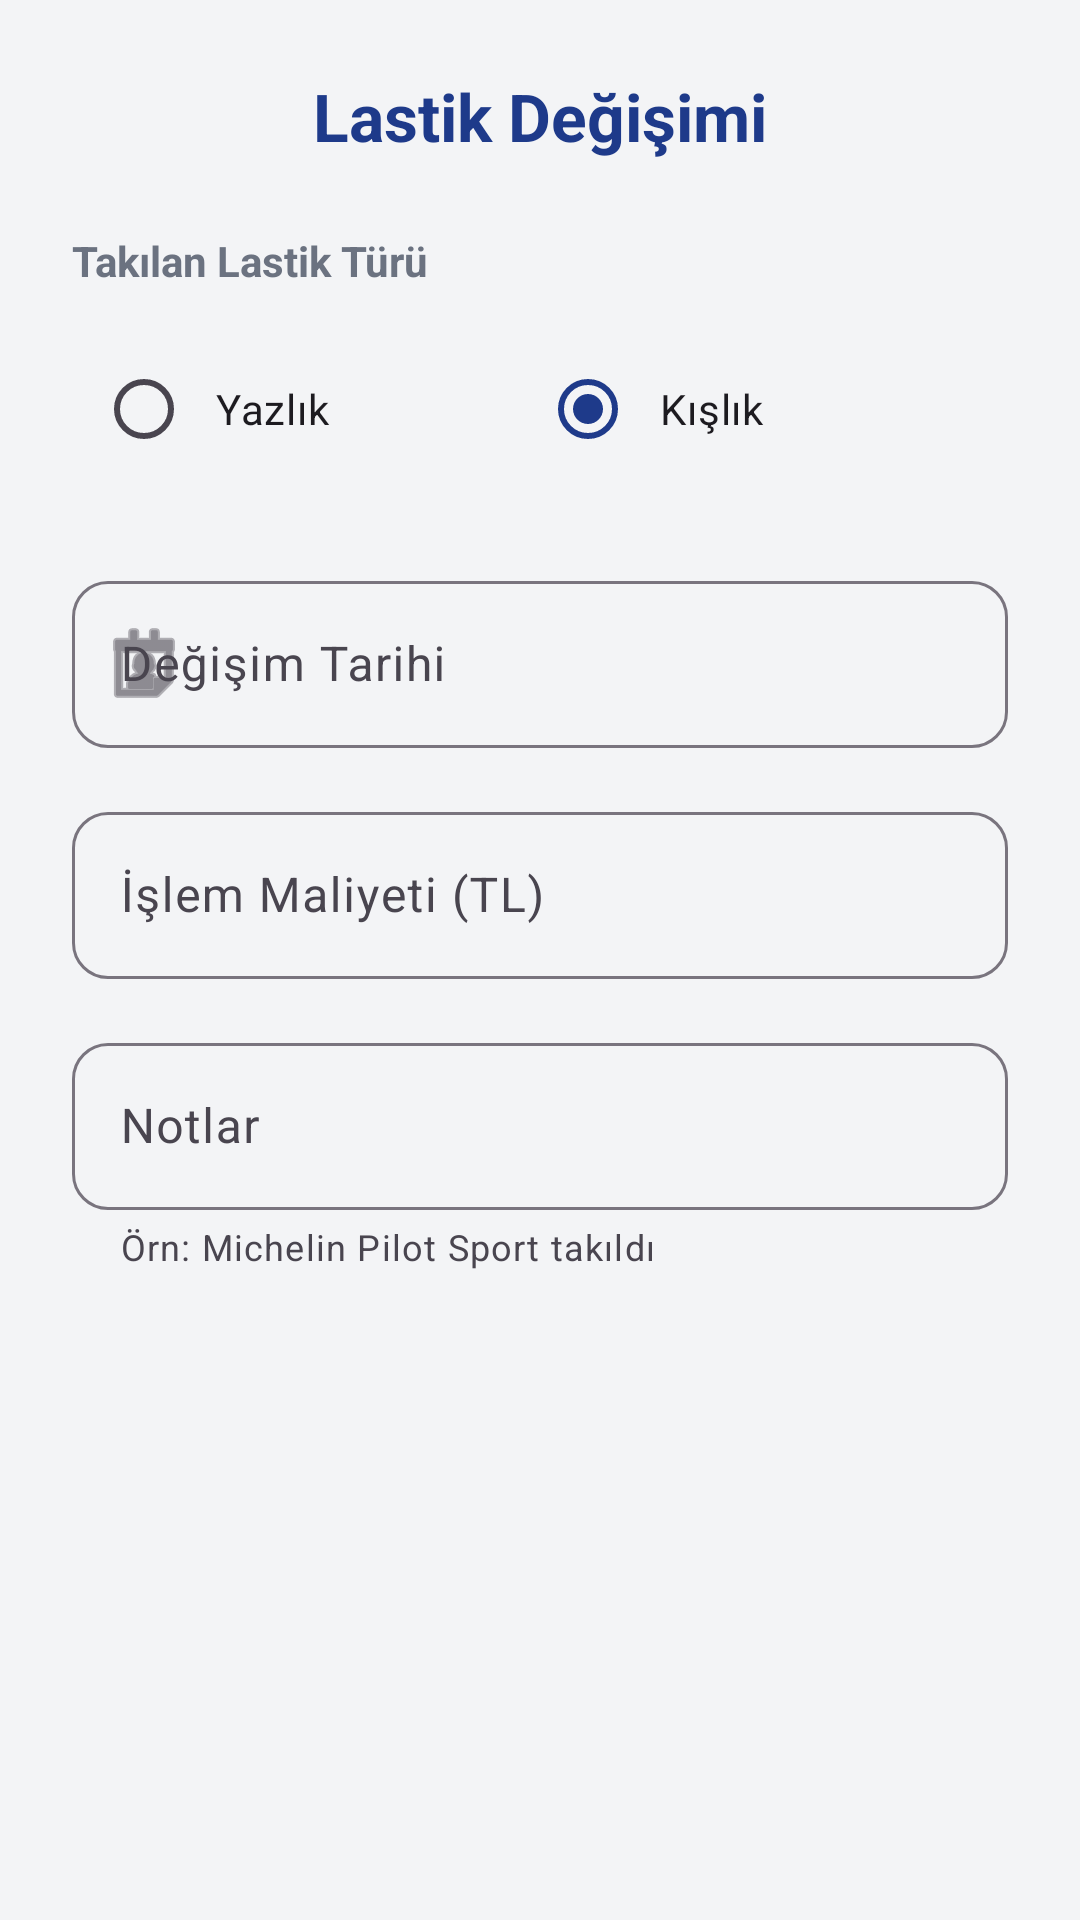

Produce the Android XML layout that renders to this screen, including the resource entries it uses.
<!-- AndroidManifest.xml: application theme Theme.Garajim -->
<!-- res/layout/dialog_add_tire.xml -->
<?xml version="1.0" encoding="utf-8"?>
<ScrollView xmlns:android="http://schemas.android.com/apk/res/android"
    xmlns:app="http://schemas.android.com/apk/res-auto"
    android:layout_width="match_parent"
    android:layout_height="wrap_content">

    <LinearLayout
        android:layout_width="match_parent"
        android:layout_height="wrap_content"
        android:orientation="vertical"
        android:padding="24dp">

        <TextView
            android:layout_width="match_parent"
            android:layout_height="wrap_content"
            android:text="Lastik Değişimi"
            android:textSize="22sp"
            android:textStyle="bold"
            android:gravity="center"
            android:layout_marginBottom="24dp"
            android:textColor="@color/garaj_blue"/>

        <TextView
            android:layout_width="wrap_content"
            android:layout_height="wrap_content"
            android:text="Takılan Lastik Türü"
            android:textStyle="bold"
            android:textColor="@color/text_secondary"
            android:layout_marginBottom="8dp"/>

        <RadioGroup
            android:id="@+id/rgTireType"
            android:layout_width="match_parent"
            android:layout_height="wrap_content"
            android:orientation="horizontal"
            android:background="@drawable/ic_launcher_background"
            android:backgroundTint="#F5F5F5"
            android:padding="8dp"
            android:layout_marginBottom="20dp">

            <RadioButton
                android:id="@+id/rbSummer"
                android:layout_width="0dp"
                android:layout_height="wrap_content"
                android:layout_weight="1"
                android:text="Yazlık"
                android:paddingStart="8dp"/>

            <RadioButton
                android:id="@+id/rbWinter"
                android:layout_width="0dp"
                android:layout_height="wrap_content"
                android:layout_weight="1"
                android:text="Kışlık"
                android:checked="true"
                android:paddingStart="8dp"/>
        </RadioGroup>

        <com.google.android.material.textfield.TextInputLayout
            android:layout_width="match_parent"
            android:layout_height="wrap_content"
            android:hint="Değişim Tarihi"
            app:startIconDrawable="@android:drawable/ic_menu_my_calendar"
            app:boxBackgroundMode="outline"
            app:boxCornerRadiusTopStart="12dp"
            app:boxCornerRadiusTopEnd="12dp"
            app:boxCornerRadiusBottomStart="12dp"
            app:boxCornerRadiusBottomEnd="12dp"
            android:layout_marginBottom="16dp">
            <com.google.android.material.textfield.TextInputEditText
                android:id="@+id/etTireDate"
                android:layout_width="match_parent"
                android:layout_height="wrap_content"
                android:inputType="date"
                android:focusable="false"/>
        </com.google.android.material.textfield.TextInputLayout>

        <com.google.android.material.textfield.TextInputLayout
            android:layout_width="match_parent"
            android:layout_height="wrap_content"
            android:hint="İşlem Maliyeti (TL)"
            app:boxBackgroundMode="outline"
            app:boxCornerRadiusTopStart="12dp"
            app:boxCornerRadiusTopEnd="12dp"
            app:boxCornerRadiusBottomStart="12dp"
            app:boxCornerRadiusBottomEnd="12dp"
            android:layout_marginBottom="16dp">
            <com.google.android.material.textfield.TextInputEditText
                android:id="@+id/etTireCost"
                android:layout_width="match_parent"
                android:layout_height="wrap_content"
                android:inputType="number"/>
        </com.google.android.material.textfield.TextInputLayout>

        <com.google.android.material.textfield.TextInputLayout
            android:layout_width="match_parent"
            android:layout_height="wrap_content"
            android:hint="Notlar"
            app:helperText="Örn: Michelin Pilot Sport takıldı"
            app:boxBackgroundMode="outline"
            app:boxCornerRadiusTopStart="12dp"
            app:boxCornerRadiusTopEnd="12dp"
            app:boxCornerRadiusBottomStart="12dp"
            app:boxCornerRadiusBottomEnd="12dp">
            <com.google.android.material.textfield.TextInputEditText
                android:id="@+id/etTireNotes"
                android:layout_width="match_parent"
                android:layout_height="wrap_content"
                android:inputType="textCapSentences"/>
        </com.google.android.material.textfield.TextInputLayout>

    </LinearLayout>
</ScrollView>
<!-- resources referenced by this layout -->
<resources>
  <color name="garaj_blue">#1E3A8A</color>
  <color name="text_secondary">#6B7280</color>
  <style name="Theme.Garajim" parent="Base.Theme.Garajim" />
  <style name="Base.Theme.Garajim" parent="Theme.Material3.DayNight.NoActionBar">
          <item name="colorPrimary">@color/garaj_blue</item>
          <item name="colorOnPrimary">@color/white</item>
          <item name="colorSecondary">@color/garaj_orange</item>
          <item name="colorOnSecondary">@color/white</item>
  
          <item name="android:colorBackground">@color/background_gray</item>
  
          <item name="android:statusBarColor">@color/background_gray</item>
          <item name="android:windowLightStatusBar">true</item> </style>
  <color name="white">#FFFFFF</color>
  <color name="garaj_orange">#F97316</color>
  <color name="background_gray">#F3F4F6</color>
</resources>
